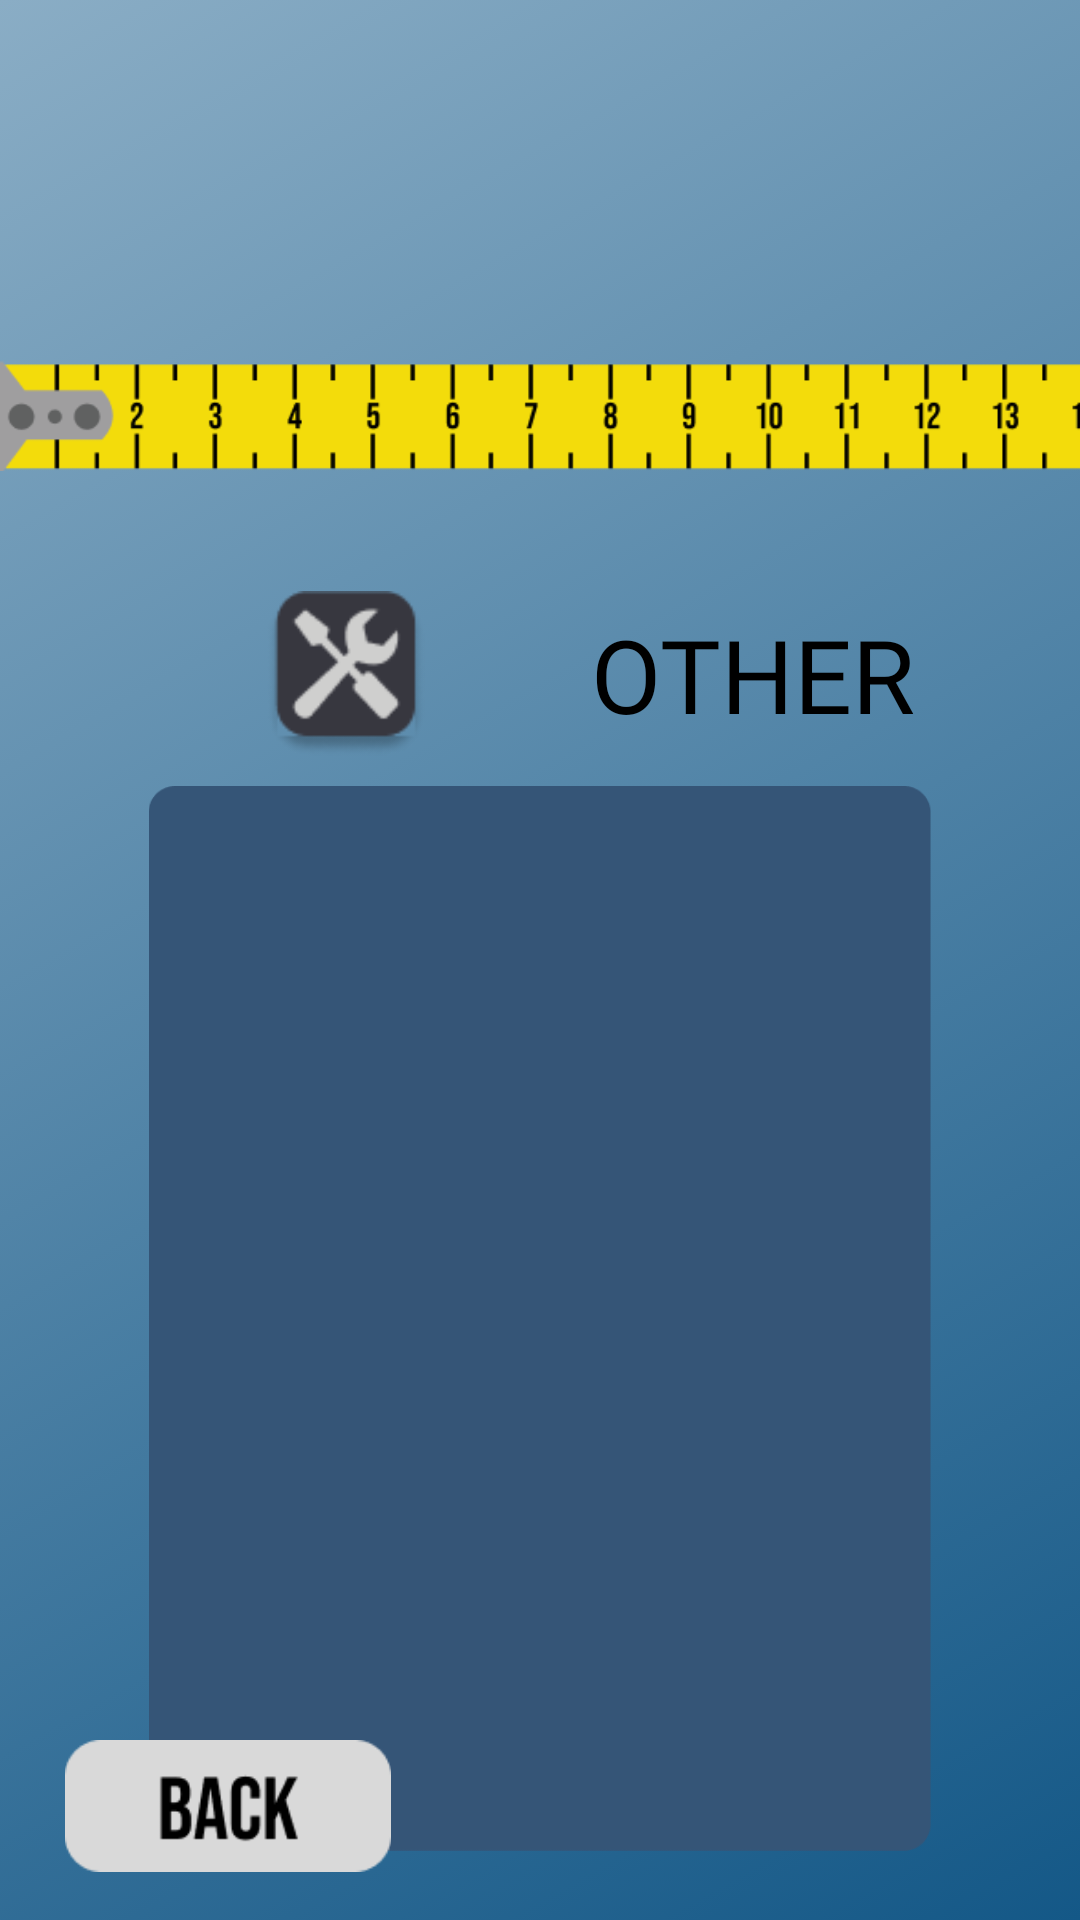

Android layout source for this screen:
<!-- AndroidManifest.xml: application theme Theme.Homework04_Program01 -->
<!-- res/layout/activity_handyman_selection.xml -->
<?xml version="1.0" encoding="utf-8"?>
<androidx.constraintlayout.widget.ConstraintLayout xmlns:android="http://schemas.android.com/apk/res/android"
    xmlns:app="http://schemas.android.com/apk/res-auto"
    xmlns:tools="http://schemas.android.com/tools"
    android:layout_width="match_parent"
    android:layout_height="match_parent"
    tools:context=".HandymanSelection"
    android:background="@drawable/gradient_background">

    <ImageView
        android:id="@+id/imageView8"
        android:layout_width="155dp"
        android:layout_height="75dp"
        android:layout_marginStart="16dp"
        app:layout_constraintBottom_toTopOf="@+id/imageView9"
        app:layout_constraintStart_toStartOf="parent"
        app:layout_constraintTop_toTopOf="parent"
        app:layout_constraintVertical_bias="0.484"
        app:srcCompat="@drawable/logo_handyman" />

    <ImageView
        android:id="@+id/imageView9"
        android:layout_width="415dp"
        android:layout_height="61dp"
        android:layout_marginTop="108dp"
        app:layout_constraintStart_toStartOf="parent"
        app:layout_constraintTop_toTopOf="parent"
        app:srcCompat="@drawable/tape_measure" />

    <ImageView
        android:id="@+id/image_v_hs_searchImage"
        android:layout_width="54dp"
        android:layout_height="55dp"
        android:layout_marginStart="88dp"
        android:layout_marginTop="28dp"
        app:layout_constraintStart_toStartOf="parent"
        app:layout_constraintTop_toBottomOf="@+id/imageView9"
        app:srcCompat="@drawable/logo_other" />

    <TextView
        android:id="@+id/tv_v_hs_searchText"
        android:layout_width="wrap_content"
        android:layout_height="wrap_content"
        android:fontFamily="@font/bebas_neue"
        android:text="OTHER"
        android:textColor="#000000"
        android:textSize="34sp"
        app:layout_constraintBottom_toBottomOf="@+id/image_v_hs_searchImage"
        app:layout_constraintEnd_toEndOf="parent"
        app:layout_constraintStart_toEndOf="@+id/image_v_hs_searchImage"
        app:layout_constraintTop_toTopOf="@+id/image_v_hs_searchImage" />

    <ImageView
        android:id="@+id/imageView29"
        android:layout_width="262dp"
        android:layout_height="355dp"
        android:layout_marginTop="10dp"
        app:layout_constraintEnd_toEndOf="parent"
        app:layout_constraintStart_toStartOf="parent"
        app:layout_constraintTop_toBottomOf="@+id/image_v_hs_searchImage"
        app:srcCompat="@drawable/background_handyman_selection" />

    <ListView
        android:id="@+id/lv_v_hs_handymanList"
        android:layout_width="259dp"
        android:layout_height="359dp"
        android:layout_marginBottom="7dp"
        app:layout_constraintBottom_toBottomOf="@+id/imageView29"
        app:layout_constraintEnd_toEndOf="@+id/imageView29"
        app:layout_constraintStart_toStartOf="@+id/imageView29"
        app:layout_constraintTop_toTopOf="@+id/imageView29">

    </ListView>

    <ImageView
        android:id="@+id/image_v_hs_backButton"
        android:layout_width="120dp"
        android:layout_height="44dp"
        android:layout_marginStart="16dp"
        android:layout_marginBottom="16dp"
        app:layout_constraintBottom_toBottomOf="parent"
        app:layout_constraintStart_toStartOf="parent"
        app:srcCompat="@drawable/button_back" />

</androidx.constraintlayout.widget.ConstraintLayout>
<!-- resources referenced by this layout -->
<resources>
  <!-- drawable background_handyman_selection: png bitmap (drawable, 5370 bytes) -->
  <!-- drawable button_back: png bitmap (drawable, 1835 bytes) -->
  <!-- drawable gradient_background (drawable) -->
  <?xml version="1.0" encoding="utf-8"?>
  <selector xmlns:android="http://schemas.android.com/apk/res/android">
      <item>
          <shape>
              <gradient
                  android:startColor="#8AADC5"
                  android:endColor="#145887"
                  android:angle="315"
                  android:type="linear" />
          </shape>
      </item>
  </selector>
  <!-- drawable logo_other: png bitmap (drawable, 2913 bytes) -->
  <!-- drawable tape_measure: png bitmap (drawable, 5947 bytes) -->
  <style name="Theme.Homework04_Program01" parent="Base.Theme.Homework04_Program01" />
  <style name="Base.Theme.Homework04_Program01" parent="Theme.Material3.DayNight.NoActionBar">
          
          
      </style>
</resources>
